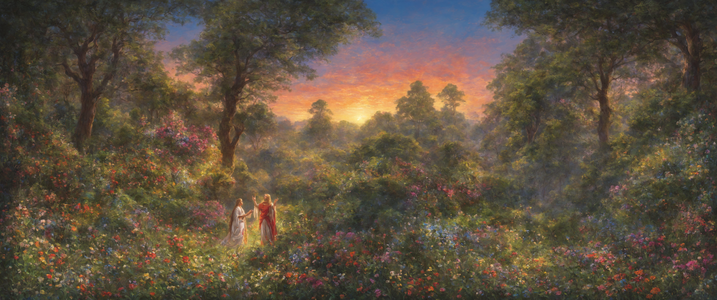
Generation parameters embedded in this image by AUTOMATIC1111 Stable Diffusion web UI or a fork of it (Forge, ...) (PNG 'parameters' text chunk):
A majestic male lord with long, golden hair and a piercing green eyes stands in the middle of a lush garden filled with flowers and tall trees. at Twilight, stylized by John Everett Millais, Mike Winkelmann, Wonder, Patachitra, vibrant, complimentary colors, great composition, elaborate, magic atmosphere
Negative prompt: full body shot, dark, moody, night, monochromatic, washed out, industrial, mechanical, geometric patterns, modern, ordinary, mundane, clean, simple, painting, abstract, camera, anime, cartoon, sketch, 3d, render, illustration, text, watermark
Steps: 35, Sampler: dpmpp_3m_sde_gpu_karras, CFG Scale: 3.0, Seed: 775678332405727, Size: 3440x1440, Model: BAM_v2.fp16.safetensors, Model hash: 3d8a7f1fb5, Hashes: {"model": "3d8a7f1fb5"}, Batch index: 0, Batch size: 2